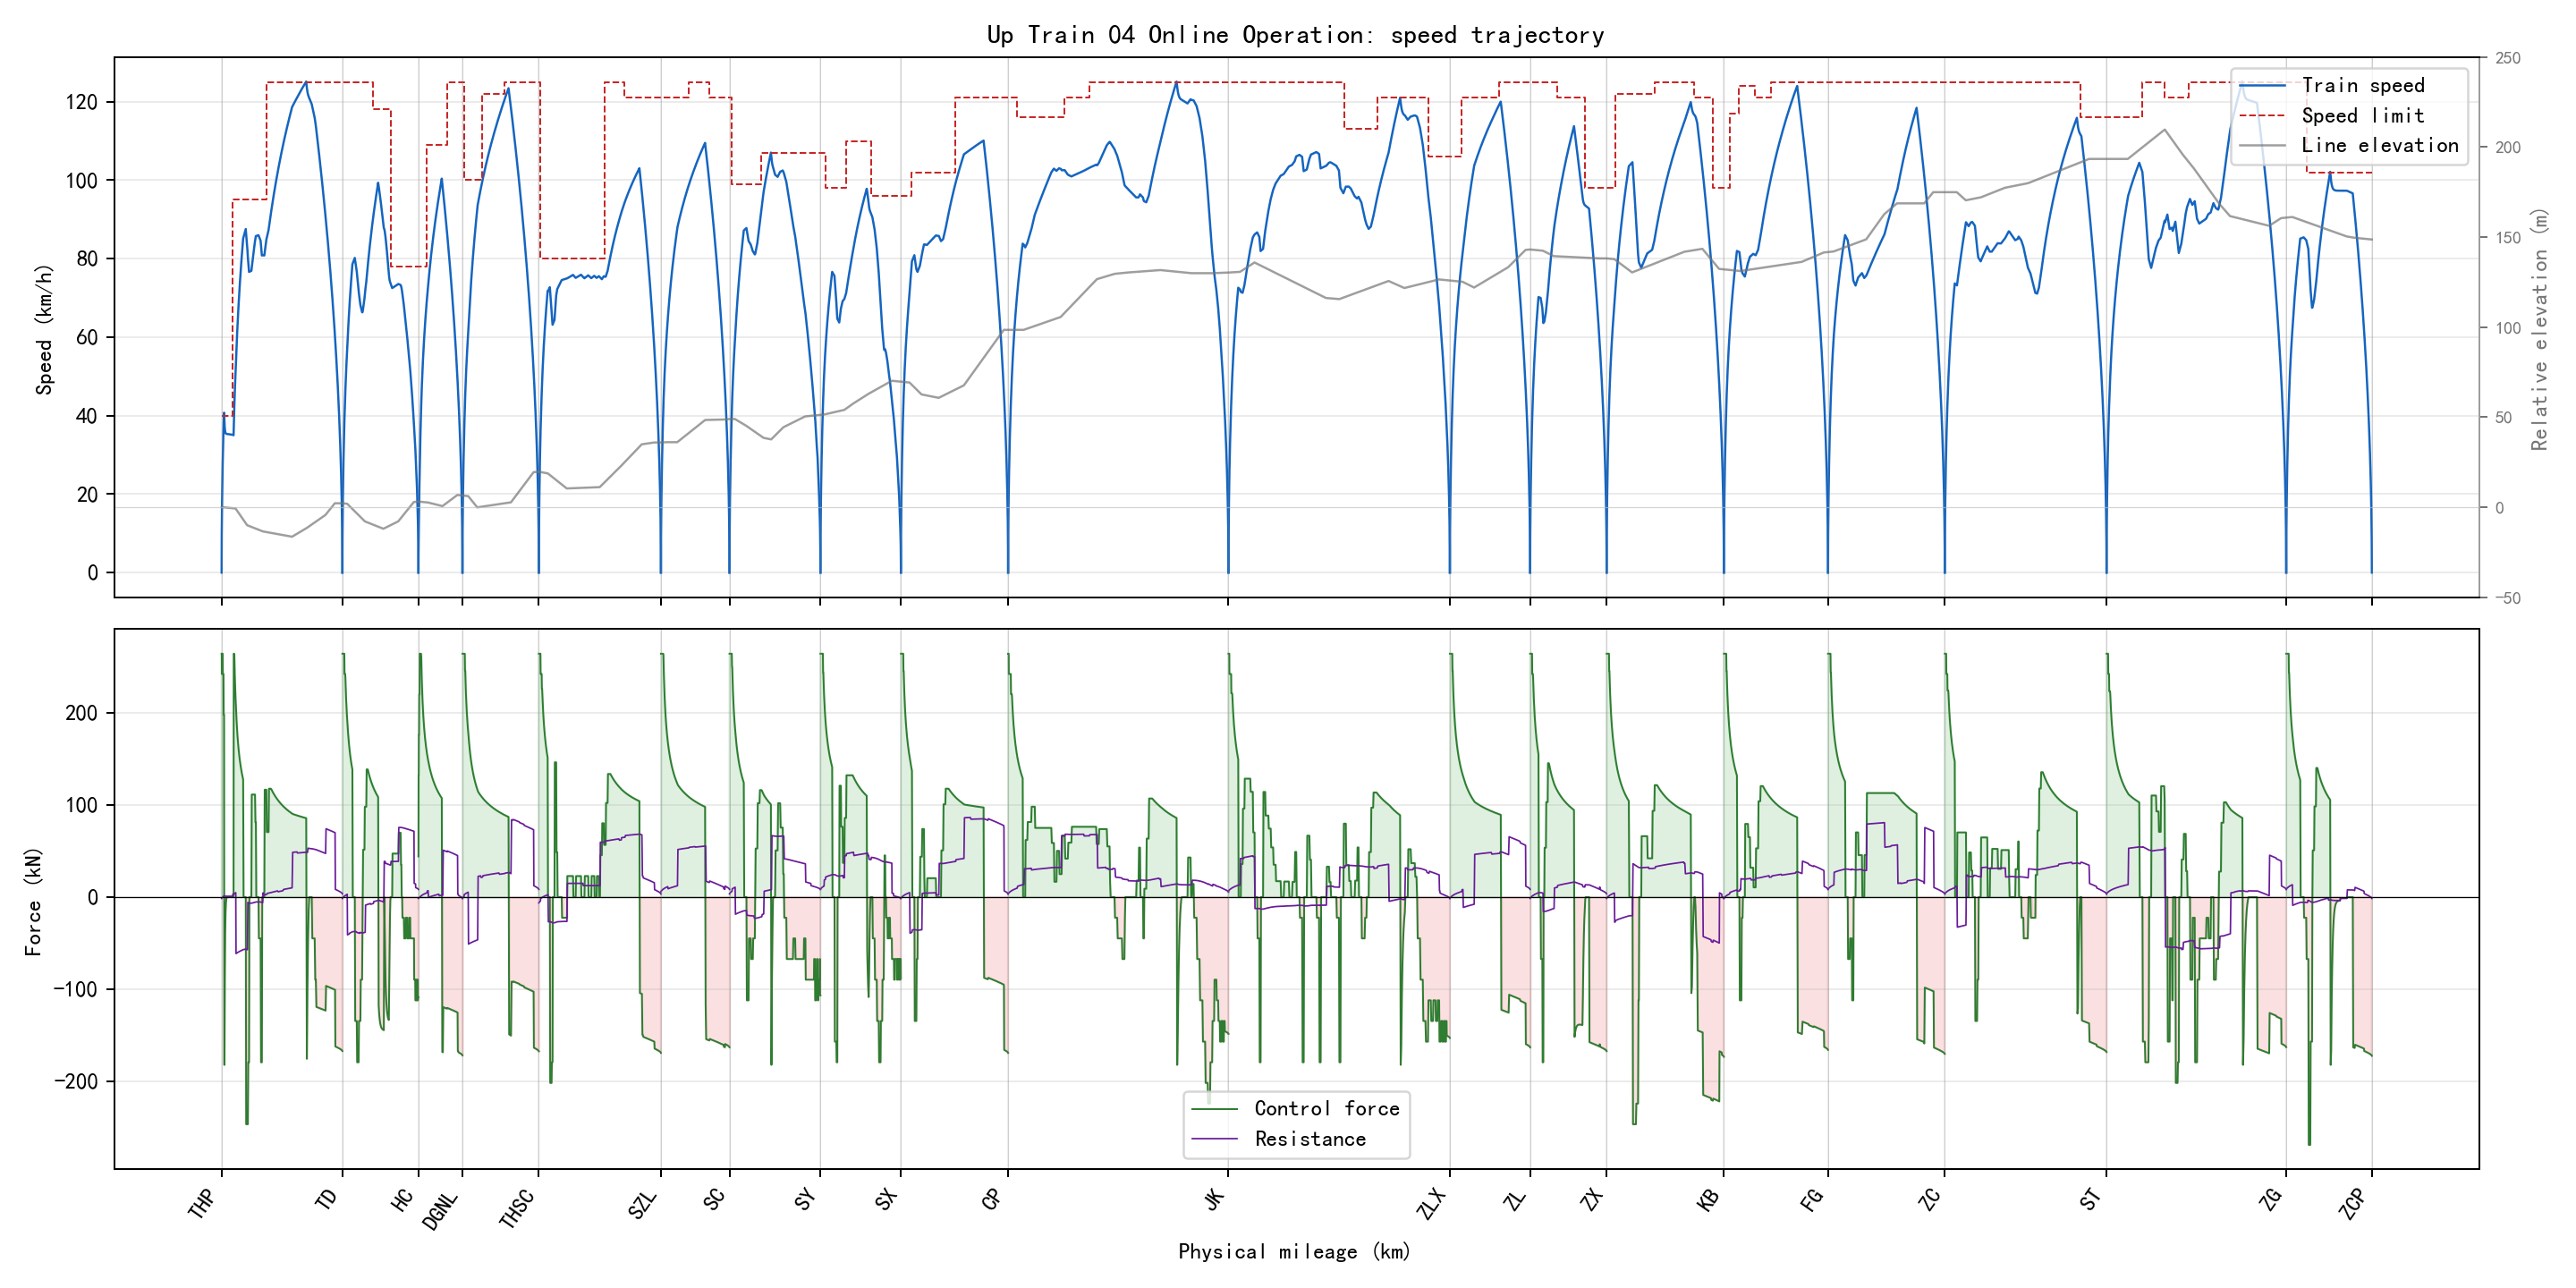

Data behind this chart, as committed beside it:
section_name, global_time_s, section_time_s, position_m, physical_position_m, speed_kmh, speed_limit_kmh, force_kn, resistance_kn, gradient_per_mille, radius_m, requested_action, applied_action, regime, traction_kwh, regenerative_kwh
THP-TD, 0.0, 0.0, 346.0, 346.0, 0.0, 40.0, 0.0, 0.0, -2.0, , 1, 1, coast, 0.0, 0.0
THP-TD, 0.5, 0.5, 346.1, 346.1, 1.912, 40.0, 264.0, -1.502, -2.0, , 3, 3, traction, 0.01082, 0.0
THP-TD, 1.0, 1.0, 346.5, 346.5, 3.823, 40.0, 264.0, -1.415, -2.0, , 3, 3, traction, 0.04326, 0.0
THP-TD, 1.5, 1.5, 347.2, 347.2, 5.733, 40.0, 264.0, -1.323, -2.0, , 3, 3, traction, 0.09733, 0.0
THP-TD, 2.0, 2.0, 348.1, 348.1, 7.643, 40.0, 264.0, -1.226, -2.0, , 3, 3, traction, 0.173, 0.0
THP-TD, 2.5, 2.5, 349.3, 349.3, 9.551, 40.0, 264.0, -1.124, -2.0, , 3, 3, traction, 0.2703, 0.0
THP-TD, 3.0, 3.0, 350.8, 350.8, 11.3, 40.0, 242.0, -1.018, -2.0, , 3, 3, traction, 0.3785, 0.0
THP-TD, 3.5, 3.5, 352.5, 352.5, 13.05, 40.0, 242.0, -0.9161, -2.0, , 3, 3, traction, 0.5048, 0.0
THP-TD, 4.0, 4.0, 354.4, 354.4, 14.8, 40.0, 242.0, -0.8105, -2.0, , 3, 3, traction, 0.6492, 0.0
THP-TD, 4.5, 4.5, 356.6, 356.6, 16.55, 40.0, 242.0, -0.7008, -2.0, , 3, 3, traction, 0.8118, 0.0
THP-TD, 5.0, 5.0, 359, 359, 18.29, 40.0, 242.0, -0.5873, -2.0, , 3, 3, traction, 0.9925, 0.0
THP-TD, 5.5, 5.5, 361.7, 361.7, 20.2, 40.0, 264.0, -0.4697, -2.0, , 3, 3, traction, 1.21, 0.0
THP-TD, 6.0, 6.0, 364.6, 364.6, 22.1, 40.0, 264.0, -0.337, -2.0, , 3, 3, traction, 1.45, 0.0
THP-TD, 6.5, 6.5, 367.8, 367.8, 24, 40.0, 264.0, -0.1996, -2.0, , 3, 3, traction, 1.71, 0.0
THP-TD, 7.0, 7.0, 371.3, 371.3, 25.9, 40.0, 264.0, -0.05754, -2.0, , 3, 3, traction, 1.993, 0.0
THP-TD, 7.5, 7.5, 375, 375, 27.8, 40.0, 264.0, 0.0892, -2.0, , 3, 3, traction, 2.297, 0.0
THP-TD, 8.0, 8.0, 379, 379, 29.54, 40.0, 242.0, 0.2406, -2.0, , 3, 3, traction, 2.594, 0.0
THP-TD, 8.5, 8.5, 383.2, 383.2, 31.28, 40.0, 242.0, 0.3835, -2.0, , 3, 3, traction, 2.91, 0.0
THP-TD, 9.0, 9.0, 387.7, 387.7, 33.02, 40.0, 242.0, 0.5302, -2.0, , 3, 3, traction, 3.243, 0.0
THP-TD, 9.5, 9.5, 392.4, 392.4, 34.76, 40.0, 242.0, 0.6809, -2.0, , 1, 3, speed_hold, 3.595, 0.0
THP-TD, 10.0, 10.0, 397.3, 397.3, 36.5, 40.0, 242.0, 0.8354, -2.0, , 0, 3, speed_hold, 3.964, 0.0
THP-TD, 10.5, 10.5, 402.5, 402.5, 37.91, 40.0, 198.0, 0.9937, -2.0, , 0, 3, speed_hold, 4.28, 0.0
THP-TD, 11.0, 11.0, 407.9, 407.9, 39.33, 40.0, 198.0, 1.126, -2.0, , 0, 3, speed_hold, 4.608, 0.0
THP-TD, 11.5, 11.5, 413.4, 413.4, 40.75, 40.0, 198.0, 1.261, -2.0, , 0, 3, speed_hold, 4.948, 0.0
THP-TD, 12.0, 12.0, 419, 419, 39.43, 40.0, -182.0, 1.398, -2.0, , 0, 0, brake, 4.948, 0.1689
THP-TD, 12.5, 12.5, 424.4, 424.4, 38.11, 40.0, -182.0, 1.27, -2.0, , 0, 0, brake, 4.948, 0.3322
THP-TD, 13.0, 13.0, 429.6, 429.6, 37.18, 40.0, -128, 1.144, -2.0, , 0, 0, brake, 4.948, 0.4437
THP-TD, 13.5, 13.5, 434.7, 434.7, 36.56, 40.0, -85.01, 1.057, -2.0, , 0, 0, brake, 4.948, 0.5163
THP-TD, 14.0, 14.0, 439.8, 439.8, 36.15, 40.0, -56.38, 0.9996, -2.0, , 0, 0, brake, 4.948, 0.5637
THP-TD, 14.5, 14.5, 444.8, 444.8, 35.87, 40.0, -37.29, 0.9615, -2.0, , 0, 0, brake, 4.948, 0.5948
THP-TD, 15.0, 15.0, 449.7, 449.7, 35.69, 40.0, -24.57, 0.9362, -2.0, , 0, 0, brake, 4.948, 0.6152
THP-TD, 15.5, 15.5, 454.7, 454.7, 35.56, 40.0, -16.08, 0.9195, -2.0, , 0, 0, brake, 4.948, 0.6284
THP-TD, 16.0, 16.0, 459.6, 459.6, 35.48, 40.0, -10.43, 0.9083, -2.0, , 0, 1, coast, 4.948, 0.637
THP-TD, 16.5, 16.5, 464.5, 464.5, 35.43, 40.0, -6.655, 0.9009, -2.0, , 0, 1, coast, 4.948, 0.6425
THP-TD, 17.0, 17.0, 469.5, 469.5, 35.39, 40.0, -4.142, 0.8959, -2.0, , 0, 1, coast, 4.948, 0.6459
THP-TD, 17.5, 17.5, 474.4, 474.4, 35.37, 40.0, -2.466, 0.8926, -2.0, , 0, 1, coast, 4.948, 0.6479
THP-TD, 18.0, 18.0, 479.3, 479.3, 35.35, 40.0, -1.348, 0.8904, -2.0, , 0, 1, coast, 4.948, 0.649
THP-TD, 18.5, 18.5, 484.2, 484.2, 35.34, 40.0, -0.6037, 0.8889, -2.0, , 0, 1, coast, 4.948, 0.6495
THP-TD, 19.0, 19.0, 489.1, 489.1, 35.33, 40.0, -0.1071, 0.888, -2.0, , 0, 1, coast, 4.948, 0.6496
THP-TD, 19.5, 19.5, 494, 494, 35.33, 40.0, 0.0, 0.8873, -2.0, , 0, 1, coast, 4.948, 0.6496
THP-TD, 20.0, 20.0, 498.9, 498.9, 35.32, 40.0, 0.0, 0.8867, -2.0, , 0, 1, coast, 4.948, 0.6496
THP-TD, 20.5, 20.5, 503.8, 503.8, 35.32, 40.0, 0.0, 0.8862, -2.0, , 0, 1, coast, 4.948, 0.6496
THP-TD, 21.0, 21.0, 508.7, 508.7, 35.31, 40.0, 0.0, 0.8856, -2.0, , 0, 1, coast, 4.948, 0.6496
THP-TD, 21.5, 21.5, 513.6, 513.6, 35.3, 40.0, 0.0, 0.885, -2.0, , 0, 1, coast, 4.948, 0.6496
THP-TD, 22.0, 22.0, 518.5, 518.5, 35.3, 40.0, 0.0, 0.8844, -2.0, , 0, 1, coast, 4.948, 0.6496
THP-TD, 22.5, 22.5, 523.4, 523.4, 35.29, 40.0, 0.0, 0.8838, -2.0, , 0, 1, coast, 4.948, 0.6496
THP-TD, 23.0, 23.0, 528.3, 528.3, 35.28, 40.0, 0.0, 0.8833, -2.0, , 0, 1, coast, 4.948, 0.6496
THP-TD, 23.5, 23.5, 533.2, 533.2, 35.28, 40.0, 0.0, 0.8827, -2.0, , 0, 1, coast, 4.948, 0.6496
THP-TD, 24.0, 24.0, 538.1, 538.1, 35.27, 40.0, 0.0, 0.8821, -2.0, , 0, 1, coast, 4.948, 0.6496
THP-TD, 24.5, 24.5, 543, 543, 35.26, 40.0, 0.0, 0.8815, -2.0, , 0, 1, coast, 4.948, 0.6496
THP-TD, 25.0, 25.0, 547.9, 547.9, 35.26, 40.0, 0.0, 0.881, -2.0, , 0, 1, coast, 4.948, 0.6496
THP-TD, 25.5, 25.5, 552.8, 552.8, 35.25, 40.0, 0.0, 0.8804, -2.0, , 0, 1, coast, 4.948, 0.6496
THP-TD, 26.0, 26.0, 557.7, 557.7, 35.25, 40.0, 0.0, 0.8798, -2.0, , 0, 1, coast, 4.948, 0.6496
THP-TD, 26.5, 26.5, 562.6, 562.6, 35.24, 40.0, 0.0, 0.8792, -2.0, , 0, 1, coast, 4.948, 0.6496
THP-TD, 27.0, 27.0, 567.5, 567.5, 35.23, 40.0, 0.0, 0.8787, -2.0, , 0, 1, coast, 4.948, 0.6496
THP-TD, 27.5, 27.5, 572.4, 572.4, 35.23, 40.0, 0.0, 0.8781, -2.0, , 0, 1, coast, 4.948, 0.6496
THP-TD, 28.0, 28.0, 577.3, 577.3, 35.22, 40.0, 0.0, 0.8775, -2.0, , 0, 1, coast, 4.948, 0.6496
THP-TD, 28.5, 28.5, 582.2, 582.2, 35.21, 40.0, 0.0, 0.8769, -2.0, , 0, 1, coast, 4.948, 0.6496
THP-TD, 29.0, 29.0, 587.1, 587.1, 35.21, 40.0, 0.0, 0.8764, -2.0, , 0, 1, coast, 4.948, 0.6496
THP-TD, 29.5, 29.5, 592, 592, 35.2, 40.0, 0.0, 0.8758, -2.0, , 0, 1, coast, 4.948, 0.6496
... 5,899 more rows
